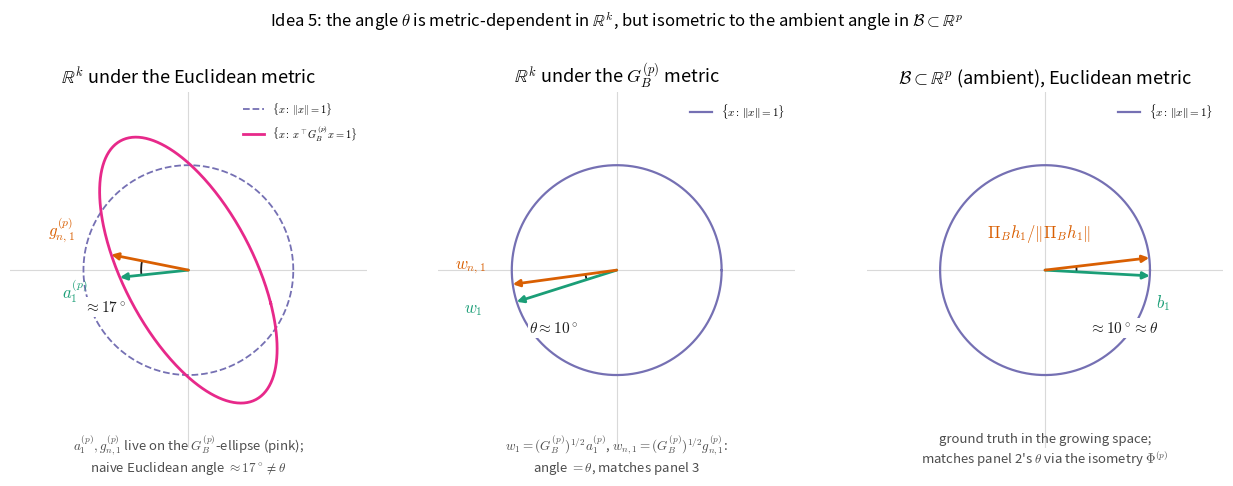

Write the Python code that produced this figure. (Note: this script raises an exception after producing the figure.)
"""Regenerate fig_isometry_pythagorean_split.pdf for proof_summary_5ideas.tex.

Three panels, one row.

  Panel 1: R^k, pre-symmetrization coordinates a_1^(p), g_{n,1}^(p), read with
           the (naive) Euclidean metric.  Both vectors live on the G_B^(p)-unit
           ellipse {x : x' G_B^(p) x = 1}; the ellipse is drawn explicitly.
           The naive Euclidean angle between them (~17 deg) differs from theta.
  Panel 2: R^k, the symmetrized coordinates w_1=(G_B^(p))^{1/2}a_1^(p) and
           w_{n,1}=(G_B^(p))^{1/2}g_{n,1}^(p) -- i.e. the actual w_j, w_{n,j}
           of the theorem. Plotted against the unit circle; angle ~9.8 deg,
           labeled as theta ~ 10 deg, matching panel 3.
  Panel 3: B subset R^p (ambient), b_1 and Pi_B h_1 / ||Pi_B h_1||, Euclidean
           metric. Angle ~9.9 deg, labeled as ~10 deg, matching panel 2.
"""
import numpy as np
import matplotlib
matplotlib.use("Agg")
import matplotlib.pyplot as plt
from matplotlib.patches import Arc

plt.rcParams["mathtext.fontset"] = "cm"

# G_B^(p) from the numerical example
G_B = np.array([[2.153, 0.851],
                [0.851, 0.959]])

# G_B^(p)-unit ellipse: {x : x' G x = 1}  =  {G^{-1/2} u : ||u||=1}
eigvals, Q = np.linalg.eigh(G_B)
G_inv_sqrt = Q @ np.diag(1.0 / np.sqrt(eigvals)) @ Q.T   # = (G_B^{1/2})^{-1}

def ellipse_points(n=400):
    t = np.linspace(0, 2 * np.pi, n)
    u = np.stack([np.cos(t), np.sin(t)])          # unit circle in R^2
    return G_inv_sqrt @ u                          # G_B-unit ellipse in R^2

# Panel 1: real a_1^(p), g_{n,1}^(p) from the numerical example;
# both satisfy x' G_B x = 1 (they are G_B-unit vectors by construction).
v_a1  = np.array([-0.653, -0.069])   # (Phi^(p))^{-1}(b_1)
v_gn1 = np.array([-0.735,  0.147])   # (Phi^(p))^{-1}(Pi_B h_1 / ||Pi_B h_1||)

# Panel 2: real w_1, w_{n,1} = (G_B^(p))^{1/2} a_1^(p), (G_B^(p))^{1/2} g_{n,1}^(p)
w1 = np.array([-0.95340047, -0.30170776])
wn1 = np.array([-0.99083178, -0.13510143])

# Panel 3: real b_1, Pi_B h_1 / ||.|| in the ambient B (2D chart)
b1_2d = np.array([0.99850103, -0.05473292])
h1_2d = np.array([0.99312273, 0.11707797])


def angle_arc(ax, v1, v2, radius, label, color="0.35", label_pos=None):
    a1deg = np.degrees(np.arctan2(v1[1], v1[0]))
    a2deg = np.degrees(np.arctan2(v2[1], v2[0]))
    lo, hi = sorted([a1deg, a2deg])
    if hi - lo > 180:
        lo, hi = hi - 360, lo
    arc = Arc((0, 0), 2 * radius, 2 * radius, angle=0,
              theta1=lo, theta2=hi, color=color, lw=1.3)
    ax.add_patch(arc)
    if label_pos is None:
        mid = np.radians((lo + hi) / 2)
        label_pos = (1.28 * radius * np.cos(mid), 1.28 * radius * np.sin(mid))
    ax.text(label_pos[0], label_pos[1], label, color=color, fontsize=11,
            ha="center", va="center",
            bbox=dict(facecolor="white", edgecolor="none", pad=1.0))


def draw_vector(ax, v, color, label, label_offset=(0.06, 0.06)):
    ax.annotate("", xy=v, xytext=(0, 0),
                 arrowprops=dict(arrowstyle="-|>", color=color, lw=2,
                                  shrinkA=0, shrinkB=0))
    ax.text(v[0] + label_offset[0], v[1] + label_offset[1], label,
            color=color, fontsize=12)


fig, axes = plt.subplots(1, 3, figsize=(13, 4.6))

t = np.linspace(0, 2 * np.pi, 400)
circle = np.stack([np.cos(t), np.sin(t)])

# ---------------------------------------------------------------- Panel 1: Euclidean reading of a_1^(p), g_{n,1}^(p) -- WRONG
ax = axes[0]
# unit circle (reference / wrong geometry)
ax.plot(circle[0], circle[1], color="#7570b3", lw=1.3, ls="--",
        label=r"$\{x:\,\|x\|=1\}$")
# G_B-unit ellipse (where a_1^(p) and g_{n,1}^(p) actually live)
ell = ellipse_points()
ax.plot(ell[0], ell[1], color="#e7298a", lw=2.0,
        label=r"$\{x:\,x^\top G_B^{(p)}x=1\}$")

draw_vector(ax, v_a1, "#1b9e77", r"$a_1^{(p)}$", label_offset=(-0.55, -0.20))
draw_vector(ax, v_gn1, "#d95f02", r"$g_{n,1}^{(p)}$", label_offset=(-0.60, 0.18))
# Euclidean angle between the real vectors (~17 deg)
angle_arc(ax, v_a1, v_gn1, 0.45, r"$\approx17^\circ$", color="#1b1b1b",
          label_pos=(-0.80, -0.35))

ax.set_title(r"$\mathbb{R}^k$ under the Euclidean metric", fontsize=13)
ax.text(0, -1.55, r"$a_1^{(p)},g_{n,1}^{(p)}$ live on the $G_B^{(p)}$-ellipse (pink);"
                   "\n" r"naive Euclidean angle $\approx17^\circ\ne\theta$",
        ha="center", va="top", fontsize=9.5, color="0.3")
ax.legend(loc="upper right", fontsize=7.5, frameon=False)

# ---------------------------------------------------------------- Panel 2: w_1, w_{n,1} (symmetrized coords) -- RIGHT, = theta
ax = axes[1]
ax.plot(circle[0], circle[1], color="#7570b3", lw=1.6,
        label=r"$\{x:\,\|x\|=1\}$")

draw_vector(ax, w1, "#1b9e77", r"$w_1$", label_offset=(-0.50, -0.10))
draw_vector(ax, wn1, "#d95f02", r"$w_{n,1}$", label_offset=(-0.55, 0.15))
angle_arc(ax, w1, wn1, 0.30, r"$\theta\approx10^\circ$", color="#1b1b1b",
          label_pos=(-0.60, -0.55))

ax.set_title(r"$\mathbb{R}^k$ under the $G_B^{(p)}$ metric", fontsize=13)
ax.text(0, -1.55, r"$w_1=(G_B^{(p)})^{1/2}a_1^{(p)}$, $w_{n,1}=(G_B^{(p)})^{1/2}g_{n,1}^{(p)}$:"
                   "\nangle $=\\theta$, matches panel 3",
        ha="center", va="top", fontsize=9.5, color="0.3")
ax.legend(loc="upper right", fontsize=8, frameon=False)

# ---------------------------------------------------------------- Panel 3: ambient B subset R^p, Euclidean (ground truth, theta)
ax = axes[2]
ax.plot(circle[0], circle[1], color="#7570b3", lw=1.6,
        label=r"$\{x:\,\|x\|=1\}$")

draw_vector(ax, b1_2d, "#1b9e77", r"$b_1$", label_offset=(0.06, -0.30))
draw_vector(ax, h1_2d, "#d95f02", r"$\Pi_Bh_1/\|\Pi_Bh_1\|$", label_offset=(-1.55, 0.20))
angle_arc(ax, b1_2d, h1_2d, 0.30, r"$\approx10^\circ\approx\theta$", color="#1b1b1b",
          label_pos=(0.75, -0.55))

ax.set_title(r"$\mathcal{B}\subset\mathbb{R}^p$ (ambient), Euclidean metric", fontsize=13)
ax.text(0, -1.55, "ground truth in the growing space;\n"
                   r"matches panel 2's $\theta$ via the isometry $\Phi^{(p)}$",
        ha="center", va="top", fontsize=9.5, color="0.3")
ax.legend(loc="upper right", fontsize=8, frameon=False)

# ---------------------------------------------------------------- shared styling
for ax in axes:
    ax.set_xlim(-1.7, 1.7)
    ax.set_ylim(-1.7, 1.7)
    ax.set_aspect("equal")
    ax.axhline(0, color="0.85", lw=0.8, zorder=0)
    ax.axvline(0, color="0.85", lw=0.8, zorder=0)
    ax.set_xticks([])
    ax.set_yticks([])
    for spine in ax.spines.values():
        spine.set_visible(False)

fig.suptitle(r"Idea 5: the angle $\theta$ is metric-dependent in $\mathbb{R}^k$, "
              r"but isometric to the ambient angle in $\mathcal{B}\subset\mathbb{R}^p$",
              fontsize=12, y=1.04)
fig.tight_layout(rect=[0, 0.05, 1, 0.98])
import os
outdir = os.path.join(os.path.dirname(__file__), "../../figures")
fig.savefig(os.path.join(outdir, "fig_isometry_pythagorean_split.pdf"),
            bbox_inches="tight")
print("done")
